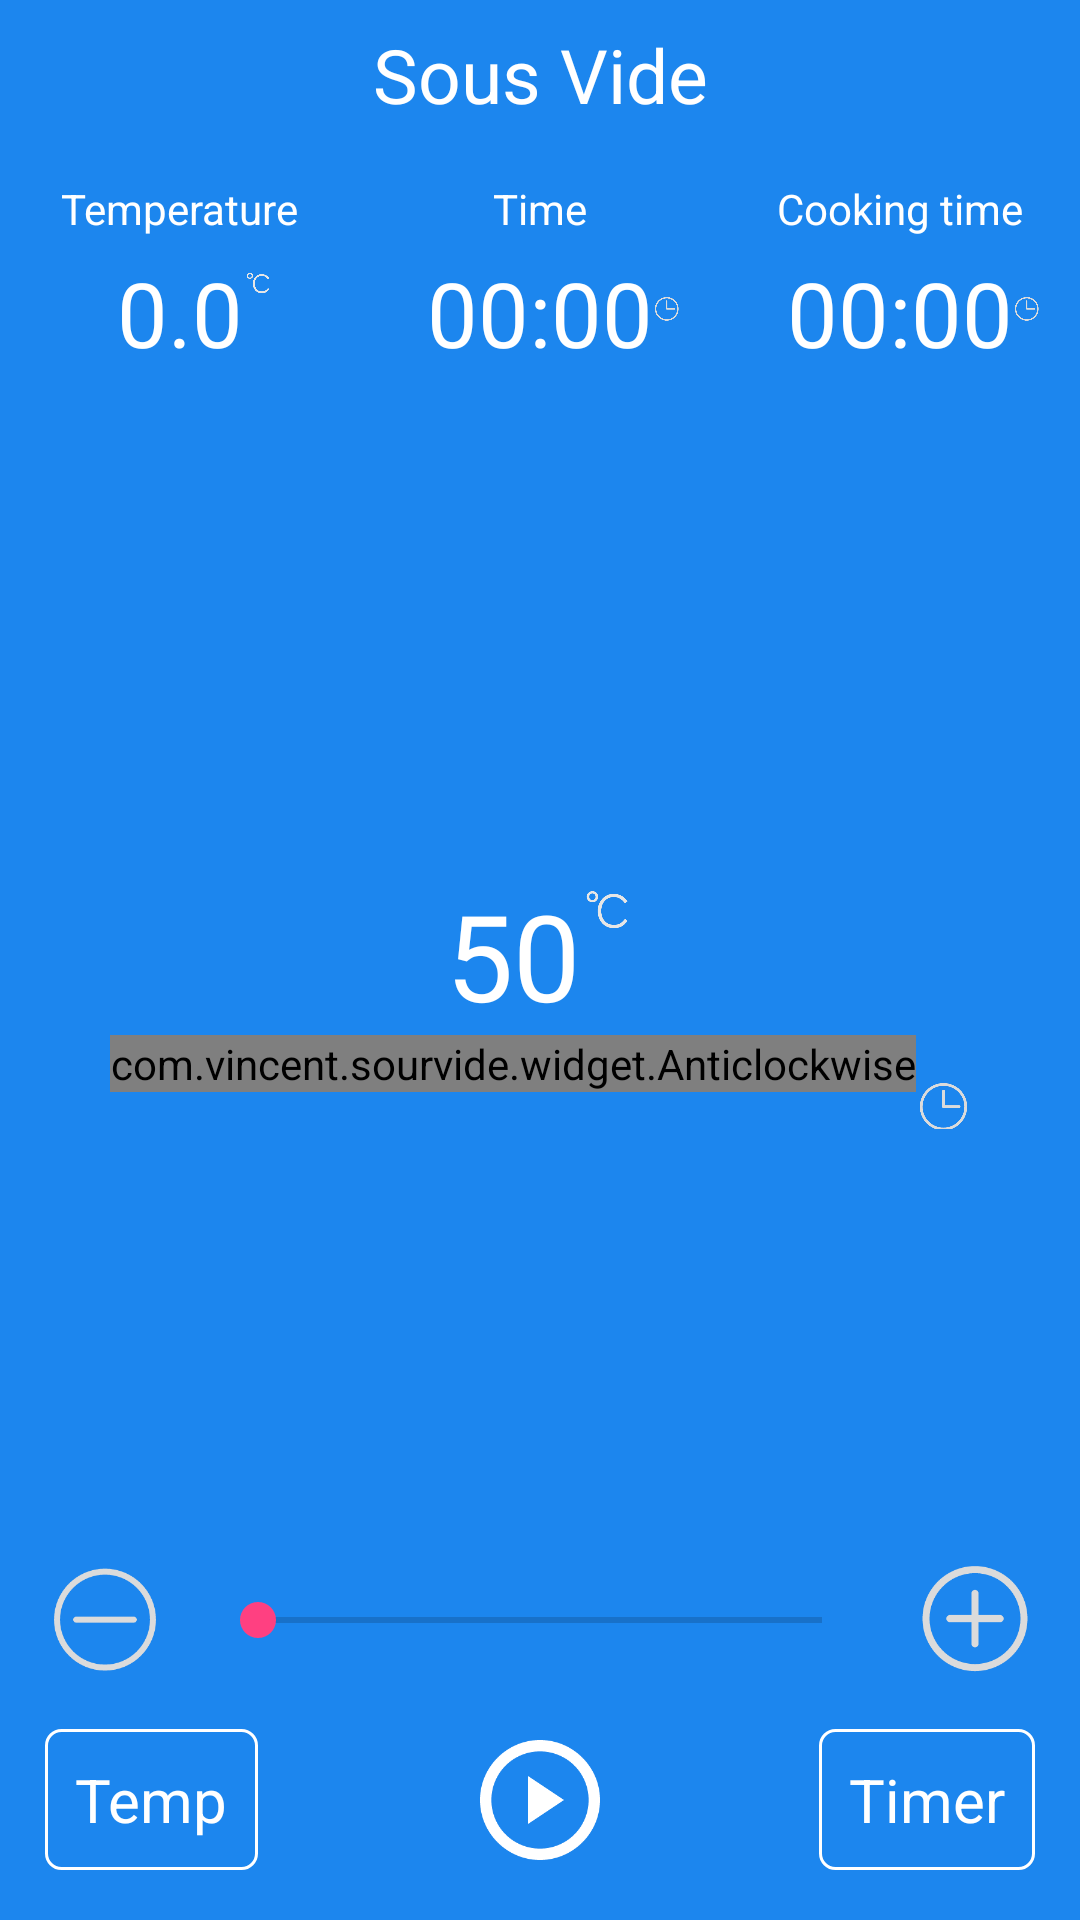

Reconstruct the res/layout file that produces this screen, plus the resources it refers to.
<!-- AndroidManifest.xml: application theme AppTheme -->
<!-- res/layout/activity_main.xml -->
<?xml version="1.0" encoding="utf-8"?>
<LinearLayout xmlns:android="http://schemas.android.com/apk/res/android"
    android:layout_width="match_parent"
    android:layout_height="match_parent"
    android:background="@color/color_blue"
    android:id="@+id/ll_root"
    android:orientation="vertical">


    <TextView
        android:layout_width="match_parent"
        android:layout_height="@dimen/size_50"
        android:gravity="center"
        android:text="Sous Vide"
        android:textColor="@color/color_white"
        android:textSize="25sp" />

    <RelativeLayout
        android:layout_width="match_parent"
        android:layout_height="match_parent" >

        <LinearLayout
            android:id="@+id/ll_title"
            android:layout_width="match_parent"
            android:layout_height="80dp"
            android:layout_alignParentLeft="true"
            android:layout_alignParentStart="true"
            android:layout_alignParentTop="true"
            android:orientation="horizontal"
            android:paddingBottom="5dp"
            android:paddingTop="5dp">

            <RelativeLayout
                android:layout_width="0dp"
                android:layout_height="match_parent"
                android:layout_gravity="center"
                android:layout_weight="1"
                android:padding="5dp">

                <TextView
                    android:id="@+id/tv_1"
                    android:layout_width="wrap_content"
                    android:layout_height="wrap_content"
                    android:layout_centerHorizontal="true"
                    android:text="Temperature"
                    android:textColor="#fff" />

                <RelativeLayout
                    android:layout_width="wrap_content"
                    android:layout_height="wrap_content"
                    android:layout_below="@id/tv_1"
                    android:layout_centerHorizontal="true"
                    android:layout_marginTop="@dimen/size_5">

                    <TextView
                        android:id="@+id/temperature_text"
                        android:layout_width="wrap_content"
                        android:layout_height="wrap_content"
                        android:layout_centerHorizontal="true"
                        android:text="0.0"
                        android:textColor="#fff"
                        android:textSize="30sp" />

                    <ImageView
                        android:layout_width="20dp"
                        android:layout_height="20dp"
                        android:layout_toRightOf="@id/temperature_text"
                        android:src="@drawable/icon_temperature" />


                </RelativeLayout>


            </RelativeLayout>

            <RelativeLayout
                android:layout_width="0dp"
                android:layout_height="match_parent"
                android:layout_gravity="center"
                android:layout_weight="1"
                android:padding="5dp">

                <TextView
                    android:id="@+id/tv_2"
                    android:layout_width="wrap_content"
                    android:layout_height="wrap_content"
                    android:layout_alignParentTop="true"
                    android:layout_centerHorizontal="true"
                    android:text="Time"
                    android:textColor="#fff" />

                <RelativeLayout
                    android:layout_width="wrap_content"
                    android:layout_height="wrap_content"
                    android:layout_alignParentBottom="true"
                    android:layout_below="@id/tv_2"
                    android:layout_centerHorizontal="true"
                    android:layout_marginTop="@dimen/size_5">

                    <Chronometer
                        android:id="@+id/time_text"
                        android:layout_width="wrap_content"
                        android:layout_height="wrap_content"
                        android:layout_centerHorizontal="true"
                        android:text="text"
                        android:textColor="#fff"
                        android:textSize="30sp" />

                    <ImageView
                        android:layout_width="18dp"
                        android:layout_height="18dp"
                        android:layout_marginTop="10dp"
                        android:layout_toRightOf="@id/time_text"
                        android:src="@drawable/icon_time" />

                </RelativeLayout>


            </RelativeLayout>

            <RelativeLayout
                android:layout_width="0dp"
                android:layout_height="match_parent"
                android:layout_gravity="center"
                android:layout_weight="1"
                android:padding="5dp">

                <TextView
                    android:id="@+id/tv_3"
                    android:layout_width="wrap_content"
                    android:layout_height="wrap_content"
                    android:layout_centerHorizontal="true"
                    android:text="Cooking time"
                    android:textColor="#fff" />

                <RelativeLayout
                    android:layout_width="wrap_content"
                    android:layout_height="wrap_content"
                    android:layout_below="@id/tv_3"
                    android:layout_centerHorizontal="true"
                    android:layout_marginTop="@dimen/size_5">


                    <Chronometer
                        android:id="@+id/chronometer_run_time"
                        android:layout_width="wrap_content"
                        android:layout_height="wrap_content"
                        android:layout_centerHorizontal="true"
                        android:text="text"
                        android:textColor="#fff"
                        android:textSize="30sp" />

                    <ImageView
                        android:layout_width="18dp"
                        android:layout_height="18dp"
                        android:layout_marginTop="10dp"
                        android:layout_toRightOf="@id/chronometer_run_time"
                        android:src="@drawable/icon_time" />
                </RelativeLayout>


            </RelativeLayout>
        </LinearLayout>

        <RelativeLayout
            android:id="@+id/rl_buttom"
            android:layout_width="match_parent"
            android:layout_height="80dp"
            android:layout_alignParentBottom="true"
            android:layout_alignParentLeft="true"
            android:layout_alignParentStart="true"
            android:gravity="center_vertical">

            <TextView
                android:id="@+id/temp_text"
                android:layout_width="wrap_content"
                android:layout_height="wrap_content"
                android:layout_centerVertical="true"
                android:layout_marginLeft="15dp"
                android:background="@drawable/shape_white_rectangle_circle_corner"
                android:padding="10dp"
                android:text="Temp"
                android:textColor="#fff"
                android:textSize="20sp" />


            <TextView
                android:id="@+id/timer_text"
                android:layout_width="wrap_content"
                android:layout_height="wrap_content"
                android:layout_alignParentRight="true"
                android:layout_centerVertical="true"
                android:layout_marginLeft="15dp"
                android:layout_marginRight="15dp"
                android:background="@drawable/shape_white_rectangle_circle_corner"
                android:padding="10dp"
                android:text="Timer"
                android:textColor="#fff"
                android:textSize="20sp" />

            <ImageView
                android:id="@+id/switch_img"
                android:layout_width="40dp"
                android:layout_height="40dp"
                android:layout_centerInParent="true"
                android:src="@drawable/icon_start" />


        </RelativeLayout>

        <RelativeLayout
            android:layout_width="match_parent"
            android:layout_height="wrap_content"
            android:layout_above="@id/rl_buttom"
            android:layout_below="@id/ll_title">


            <include layout="@layout/layout_center_setting"/>


            <RelativeLayout
                android:layout_width="match_parent"
                android:layout_height="40dp"
                android:layout_alignParentBottom="true"
                android:layout_marginLeft="15dp"
                android:layout_marginRight="15dp">

                <ImageView
                    android:id="@+id/reduce_imgae"
                    android:layout_width="40dp"
                    android:layout_height="40dp"
                    android:layout_alignTop="@+id/add_imgae"
                    android:src="@drawable/icon_reduce" />

                <ImageView
                    android:id="@+id/add_imgae"
                    android:layout_width="40dp"
                    android:layout_height="40dp"
                    android:layout_alignParentRight="true"
                    android:layout_centerVertical="true"
                    android:src="@drawable/icon_add" />

                <SeekBar
                    android:id="@+id/setbar_selected"
                    android:layout_width="match_parent"
                    android:layout_height="wrap_content"
                    android:layout_centerHorizontal="true"
                    android:layout_centerVertical="true"
                    android:layout_marginLeft="15dp"
                    android:layout_marginRight="15dp"
                    android:layout_toLeftOf="@id/add_imgae"
                    android:layout_toRightOf="@id/reduce_imgae"
                    android:max="50" />

            </RelativeLayout>

        </RelativeLayout>

    </RelativeLayout>

</LinearLayout>
<!-- res/layout/layout_center_setting.xml (included above) -->
<?xml version="1.0" encoding="utf-8"?>
<LinearLayout xmlns:android="http://schemas.android.com/apk/res/android"
    android:layout_width="match_parent"
    android:layout_height="match_parent"
    android:background="@color/color_blue"
    android:orientation="vertical"
    android:weightSum="2">


    <RelativeLayout
        android:layout_width="match_parent"
        android:layout_height="@dimen/size_0"
        android:layout_weight="1">

        <RelativeLayout
            android:id="@+id/rl_1"
            android:layout_centerHorizontal="true"
            android:layout_alignParentBottom="true"
            android:layout_width="wrap_content"
            android:layout_height="wrap_content">

            <TextView
                android:id="@+id/temperature_center_text"
                android:layout_width="wrap_content"
                android:layout_height="wrap_content"
                android:background="@null"
                android:hint="50"
                android:inputType="number"
                android:maxLength="4"
                android:textColor="#fff"
                android:textColorHint="#fff"
                android:textSize="40sp" />

            <ImageView
                android:id="@+id/imageView"
                android:layout_width="18dp"
                android:layout_height="18dp"
                android:layout_marginTop="2dp"
                android:layout_toRightOf="@id/temperature_center_text"
                android:src="@drawable/icon_temperature" />
        </RelativeLayout>

    </RelativeLayout>

    <RelativeLayout
        android:layout_width="match_parent"
        android:layout_height="@dimen/size_0"
        android:layout_weight="1">

        <RelativeLayout
            android:layout_centerHorizontal="true"
            android:layout_width="wrap_content"
            android:layout_height="wrap_content">

            <com.vincent.sourvide.widget.Anticlockwise
                android:id="@+id/set_time"
                android:layout_width="wrap_content"
                android:layout_height="wrap_content"
                android:layout_alignParentLeft="true"
                android:layout_alignParentStart="true"
                android:layout_alignParentTop="true"
                android:background="@null"
                android:inputType="number"
                android:text="45:45"
                android:textColor="#fff"
                android:textColorHint="#fff"
                android:textSize="40sp" />

            <ImageView
                android:layout_width="18dp"
                android:layout_height="18dp"
                android:layout_marginBottom="-2dp"
                android:layout_marginTop="15dp"
                android:layout_toRightOf="@id/set_time"
                android:src="@drawable/icon_time" />
        </RelativeLayout>

    </RelativeLayout>


</LinearLayout>
<!-- resources referenced by this layout -->
<resources>
  <color name="color_blue">#1C86EE</color>
  <color name="color_white">#ffffff</color>
  <dimen name="size_0">0dp</dimen>
  <dimen name="size_5">5dp</dimen>
  <dimen name="size_50">50dp</dimen>
  <!-- drawable icon_add: png bitmap (drawable-hdpi, 5369 bytes) -->
  <!-- drawable icon_reduce: png bitmap (drawable-hdpi, 4942 bytes) -->
  <!-- drawable icon_start: png bitmap (drawable-hdpi, 5320 bytes) -->
  <!-- drawable icon_temperature: png bitmap (drawable-hdpi, 4576 bytes) -->
  <!-- drawable icon_time: png bitmap (drawable-hdpi, 5301 bytes) -->
  <!-- drawable shape_white_rectangle_circle_corner (drawable-hdpi) -->
  <?xml version="1.0" encoding="utf-8"?>
  <shape xmlns:android="http://schemas.android.com/apk/res/android"
      android:shape="rectangle">
  
      <stroke android:width="1dp" android:color="@color/color_white"/>
  
      <corners android:radius="5dp"/>
  
  </shape>
  <style name="AppTheme" parent="Theme.AppCompat.Light.NoActionBar">
          
          <item name="colorPrimary">@color/colorPrimary</item>
          <item name="colorPrimaryDark">@color/colorPrimaryDark</item>
          <item name="colorAccent">@color/colorAccent</item>
      </style>
  <color name="colorPrimary">#3F51B5</color>
  <color name="colorPrimaryDark">#303F9F</color>
  <color name="colorAccent">#FF4081</color>
</resources>
